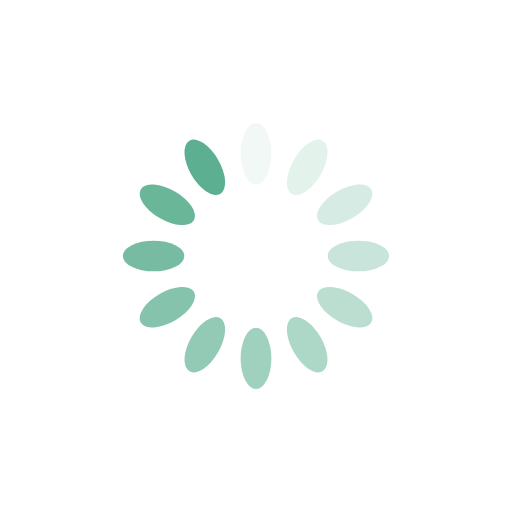
t = 0.00 s
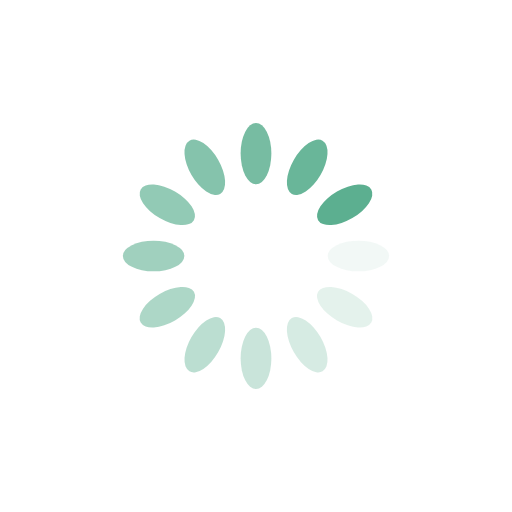
t = 0.25 s
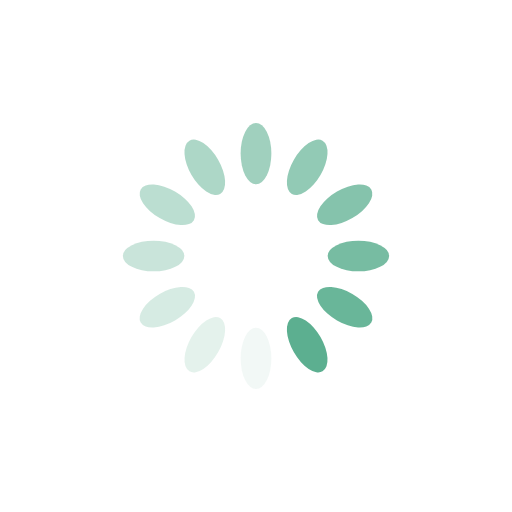
t = 0.50 s
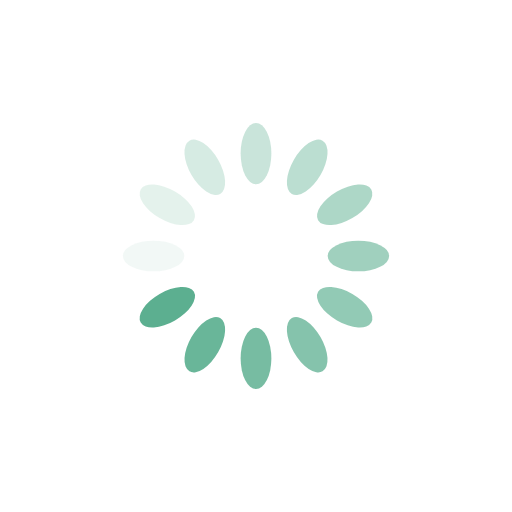
t = 0.75 s

The animated SVG that drew these frames (rendered in a browser with its animation timeline set to each time). Animation: 12 SMIL elements (animate=12); one cycle of 1.00 s, repeats indefinitely.

<svg xmlns="http://www.w3.org/2000/svg" viewBox="0 0 100 100" preserveAspectRatio="xMidYMid" width="200" height="200" style="shape-rendering: auto; display: block; background: rgb(255, 255, 255);" xmlns:xlink="http://www.w3.org/1999/xlink"><g><g transform="rotate(0 50 50)">
  <rect fill="#5caf90" height="12" width="6" ry="6" rx="3" y="24" x="47">
    <animate repeatCount="indefinite" begin="-0.9166666666666666s" dur="1s" keyTimes="0;1" values="1;0" attributeName="opacity"></animate>
  </rect>
</g><g transform="rotate(30 50 50)">
  <rect fill="#5caf90" height="12" width="6" ry="6" rx="3" y="24" x="47">
    <animate repeatCount="indefinite" begin="-0.8333333333333334s" dur="1s" keyTimes="0;1" values="1;0" attributeName="opacity"></animate>
  </rect>
</g><g transform="rotate(60 50 50)">
  <rect fill="#5caf90" height="12" width="6" ry="6" rx="3" y="24" x="47">
    <animate repeatCount="indefinite" begin="-0.75s" dur="1s" keyTimes="0;1" values="1;0" attributeName="opacity"></animate>
  </rect>
</g><g transform="rotate(90 50 50)">
  <rect fill="#5caf90" height="12" width="6" ry="6" rx="3" y="24" x="47">
    <animate repeatCount="indefinite" begin="-0.6666666666666666s" dur="1s" keyTimes="0;1" values="1;0" attributeName="opacity"></animate>
  </rect>
</g><g transform="rotate(120 50 50)">
  <rect fill="#5caf90" height="12" width="6" ry="6" rx="3" y="24" x="47">
    <animate repeatCount="indefinite" begin="-0.5833333333333334s" dur="1s" keyTimes="0;1" values="1;0" attributeName="opacity"></animate>
  </rect>
</g><g transform="rotate(150 50 50)">
  <rect fill="#5caf90" height="12" width="6" ry="6" rx="3" y="24" x="47">
    <animate repeatCount="indefinite" begin="-0.5s" dur="1s" keyTimes="0;1" values="1;0" attributeName="opacity"></animate>
  </rect>
</g><g transform="rotate(180 50 50)">
  <rect fill="#5caf90" height="12" width="6" ry="6" rx="3" y="24" x="47">
    <animate repeatCount="indefinite" begin="-0.4166666666666667s" dur="1s" keyTimes="0;1" values="1;0" attributeName="opacity"></animate>
  </rect>
</g><g transform="rotate(210 50 50)">
  <rect fill="#5caf90" height="12" width="6" ry="6" rx="3" y="24" x="47">
    <animate repeatCount="indefinite" begin="-0.3333333333333333s" dur="1s" keyTimes="0;1" values="1;0" attributeName="opacity"></animate>
  </rect>
</g><g transform="rotate(240 50 50)">
  <rect fill="#5caf90" height="12" width="6" ry="6" rx="3" y="24" x="47">
    <animate repeatCount="indefinite" begin="-0.25s" dur="1s" keyTimes="0;1" values="1;0" attributeName="opacity"></animate>
  </rect>
</g><g transform="rotate(270 50 50)">
  <rect fill="#5caf90" height="12" width="6" ry="6" rx="3" y="24" x="47">
    <animate repeatCount="indefinite" begin="-0.16666666666666666s" dur="1s" keyTimes="0;1" values="1;0" attributeName="opacity"></animate>
  </rect>
</g><g transform="rotate(300 50 50)">
  <rect fill="#5caf90" height="12" width="6" ry="6" rx="3" y="24" x="47">
    <animate repeatCount="indefinite" begin="-0.08333333333333333s" dur="1s" keyTimes="0;1" values="1;0" attributeName="opacity"></animate>
  </rect>
</g><g transform="rotate(330 50 50)">
  <rect fill="#5caf90" height="12" width="6" ry="6" rx="3" y="24" x="47">
    <animate repeatCount="indefinite" begin="0s" dur="1s" keyTimes="0;1" values="1;0" attributeName="opacity"></animate>
  </rect>
</g><g></g></g><!-- [ldio] generated by https://loading.io --></svg>